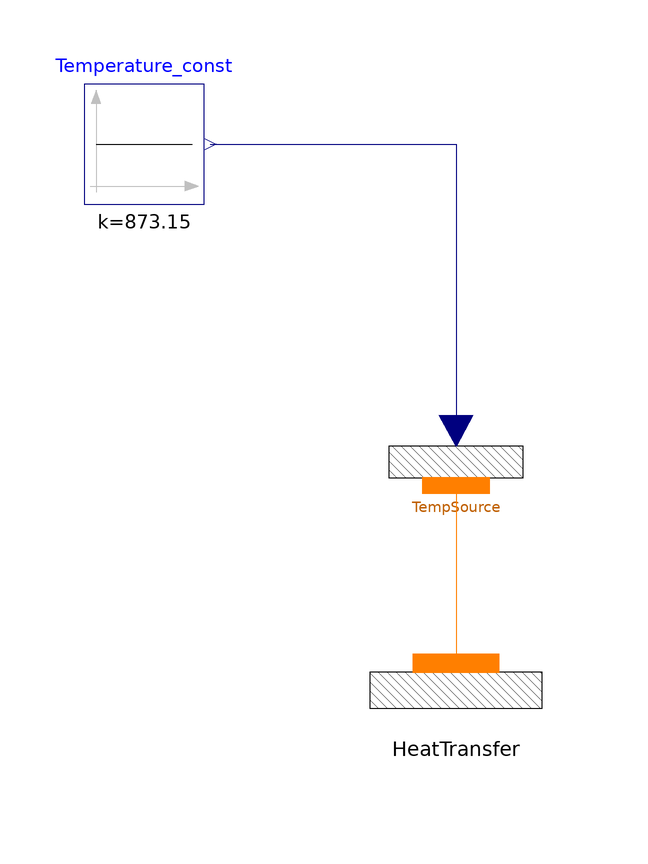

This picture is the connection diagram that the Modelica source below describes through its graphical annotations.

model TestHeatTransfer2phDBa "Test case for HeatTransfer2phDB"
      extends Modelica.Icons.Example;
      package Medium = Modelica.Media.Water.WaterIF97_ph;
      parameter Integer Nnodes = 10;
      parameter Medium.SpecificEnthalpy hstartin = 1e5;
      Medium.SpecificEnthalpy hstartout = (1e5+0.001) + 3.4e6*time;
      Medium.SpecificEnthalpy h[Nnodes] = linspace(hstartin,hstartout,Nnodes);
      parameter SI.Area Across = 2.827e-3; // r = 0.03 [m] , A = pi*r^2
      parameter Medium.AbsolutePressure p = 3e6;
      parameter Medium.MassFlowRate wnom = 2;
      parameter Medium.MassFlowRate w[Nnodes] = wnom*ones(Nnodes);
      Medium.ThermodynamicState fluidState[Nnodes];

      Thermal.HeatTransferFV.HeatTransfer2phDB HeatTransfer(
        Nf=Nnodes,
        Nw=Nnodes - 1,
        Nt=1,
        A=Across,
        Dhyd=0.06,
        omega=0.188496,
        L=10,
        wnom=wnom,
        redeclare package Medium = Medium,
        fluidState=fluidState,
        w=w,
        gamma_b=30000)
        annotation (Placement(transformation(extent={{-18,-40},{18,-10}})));
      Thermal.TempSource1DFV TempSource(Nw=Nnodes - 1)
        annotation (Placement(transformation(extent={{-14,0},{14,26}})));
      Modelica.Blocks.Sources.Constant Temperature_const(k=873.15)
                                                 annotation (Placement(
            transformation(extent={{-62,56},{-42,76}},rotation=0)));
    equation
      connect(TempSource.wall, HeatTransfer.wall) annotation (Line(
          points={{0,9.1},{0,-20.5}},
          color={255,127,0},
          smooth=Smooth.None));

      for j in 1:Nnodes loop
        fluidState[j] = Medium.setState_ph(p, h[j]);
      end for;
      connect(Temperature_const.y, TempSource.temperature) annotation (Line(
          points={{-41,66},{0,66},{0,18.2}},
          color={0,0,127},
          smooth=Smooth.None));
      annotation (Diagram(coordinateSystem(preserveAspectRatio=false, extent={{-100,
                -100},{100,100}}), graphics),
        Diagram(graphics),
        experiment(
          StartTime=0.1,
          __Dymola_NumberOfIntervals=10000,
          Tolerance=1e-006),
        Documentation(info="<html>
<p>The model is designed to test the component <code>FluidPh.HeatTransfer2phDB</code> during the evaporation process, using water as a test medium.</p>
<p>The wall temperature is fixed and uniform. The fluid enthalpy spatial distribution is linear: the inlet condition is subcooled fluid, while the outlet condition is progressively increased from subcooled to superheated. The ensuing heat flows do not show any discontinuity when the phase boundaries cross the volume boundaries.</p>
<p>Simulation Interval = [0...1] sec </p>
</html>", revisions="<html>
<ul>
    <li><i>3 May 2013</i> by <a href=\"mailto:stefanoboni@hotmail.it\">Stefano Boni</a>:<br>
    First release.</li>
</ul>
</html>"),
        __Dymola_experimentSetupOutput);
    end TestHeatTransfer2phDBa;